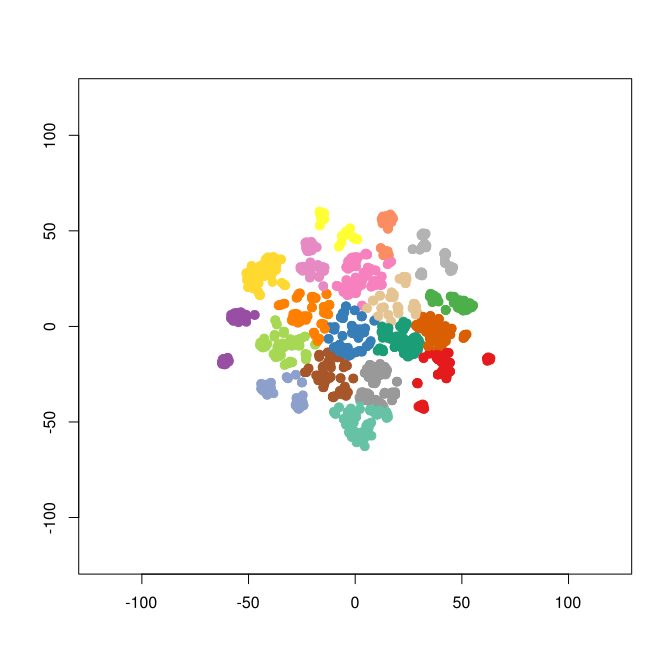

The file beside this chart, header and first rows:
smile	binding.affinity
[H]ON([H])C(=O)C1(C([H])([H])S(=O)(=O)C2…	0.56
[H]ON([H])C(=O)C1(C([H])([H])S(=O)(=O)C2…	0.2
[H]ON([H])C(=O)C1(C([H])([H])S(=O)(=O)C2…	8
[H]ON([H])C(=O)C1(C([H])([H])S(=O)(=O)C2…	0.4
[H]ON([H])C(=O)C1(C([H])([H])S(=O)(=O)C2…	1.1
[H]ON([H])C(=O)C1(C([H])([H])S(=O)(=O)C2…	0.55
[H]ON([H])C(=O)C1(C([H])([H])S(=O)(=O)C2…	0.8
[H]ON([H])C(=O)C1(C([H])([H])C([H])([H])…	0.15
[H]ON([H])C(=O)C1(C([H])([H])C([H])([H])…	0.3
[H]ON([H])C(=O)C1(C([H])([H])C([H])([H])…	0.37
[H]ON([H])C(=O)C1(C([H])([H])C([H])([H])…	0.1
[H]ON([H])C(=O)C1(C([H])([H])C([H])([H])…	0.1
[H]ON([H])C(=O)C1(C([H])([H])C([H])([H])…	0.2
[H]ON([H])C(=O)C1(C([H])([H])C([H])([H])…	0.22
[H]ON([H])C(=O)C1(C([H])([H])C([H])([H])…	0.1
[H]ON([H])C(=O)C1(C([H])([H])C([H])([H])…	0.5
[H]ON([H])C(=O)C1(C([H])([H])C([H])([H])…	0.74
[H]ON([H])C(=O)C1(C([H])([H])C([H])([H])…	0.5
[H]ON([H])C(=O)C1(C([H])([H])C([H])([H])…	0.2
[H]ON([H])C(=O)C1(C([H])([H])C([H])([H])…	0.3
[H]ON([H])C(=O)C1(C([H])([H])C([H])([H])…	0.4
[H]ON([H])C(=O)C1(C([H])([H])C([H])([H])…	0.6
[H]ON([H])C(=O)C1(C([H])([H])C([H])([H])…	2.6
[H]ON([H])C(=O)C([H])([H])S(=O)(=O)C1=C(…	5.1
[H]ON([H])C(=O)C(C([H])([H])[H])(C([H])(…	0.25
[H]ON([H])C(=O)[C@]1([H])N(C2=C([H])C([H…	904
[H]ON([H])C(=O)[C@]1([H])N(C([H])([H])C2…	206
[H]ON([H])C(=O)[C@]1([H])N(C([H])([H])C(…	1055
[H]ON([H])C(=O)[C@@]1([H])N(C([H])([H])C…	55
[H]ON([H])C(=O)[C@@]1([H])N(C([H])([H])C…	5025
[H]ON([H])C(=O)[C@]1([H])N(C([H])([H])C2…	5025
[H]ON([H])C(=O)[C@]1([H])N(C([H])([H])C2…	1.2
[H]ON([H])C(=O)[C@]1([H])N(C([H])([H])C2…	5
[H]ON([H])C(=O)[C@]1([H])N(C([H])([H])C2…	5
[H]ON([H])C(=O)[C@]1([H])N(C([H])([H])C2…	3
[H]N(C(=O)C1=NC([H])=NC(=C1[H])C(=O)N([H…	72
[H]N(C(=O)C1=NC([H])=NC(=C1[H])C(=O)N([H…	8
[H]N(C(=O)C1=NC([H])=NC(=C1[H])C(=O)N([H…	6600
[H]N(C(=O)C1=NC([H])=NC(=C1[H])C(=O)N([H…	400
[H]OC(=O)[C@]([H])(N([H])S(=O)(=O)C1=C([…	6.2
[H]OC(=O)[C@]([H])(N([H])S(=O)(=O)C1=C([…	3.9
[H]OC(=O)[C@]([H])(N([H])S(=O)(=O)C1=C([…	3.5
[H]OC(=O)[C@]([H])(N([H])S(=O)(=O)C1=C([…	1.3
[H]OC(=O)[C@]([H])(N([H])S(=O)(=O)C1=C([…	90
[H]OC(=O)[C@]([H])(N([H])S(=O)(=O)C1=C([…	18
[H]OC(=O)[C@]([H])(N([H])S(=O)(=O)C1=C([…	50
[H]OC(=O)[C@]([H])(N([H])S(=O)(=O)C1=C([…	1325
[H]OC(=O)[C@]([H])(N([H])S(=O)(=O)C1=C([…	145
[H]OC(=O)[C@]([H])(N([H])S(=O)(=O)C1=C([…	0.3
[H]OC(=O)[C@]([H])(N([H])S(=O)(=O)C1=C([…	12.7
[H]OC(=O)[C@]([H])(N([H])S(=O)(=O)C1=C([…	7.6
[H]OC(=O)[C@]([H])(N([H])S(=O)(=O)C1=C([…	38.5
[H]OC(=O)[C@]([H])(N([H])S(=O)(=O)C1=C([…	1.095
[H]ON([H])C(=O)[C@]([H])(N(C([H])([H])C1…	4.635
[H]ON([H])C(=O)[C@@]([H])(C([H])([H])N1C…	2.225
[H]OC(=O)[C@]([H])(N([H])S(=O)(=O)C1=C([…	0.3
[H]OC(=O)[C@]([H])(N([H])S(=O)(=O)C1=C([…	11
[H]OC(=O)[C@]([H])(N([H])S(=O)(=O)C1=C([…	0.75
[H]OC(=O)[C@]([H])(N([H])S(=O)(=O)C1=C([…	0.8
[H]OC(=O)[C@]([H])(N([H])S(=O)(=O)C1=C([…	0.9
... 1,813 more rows
